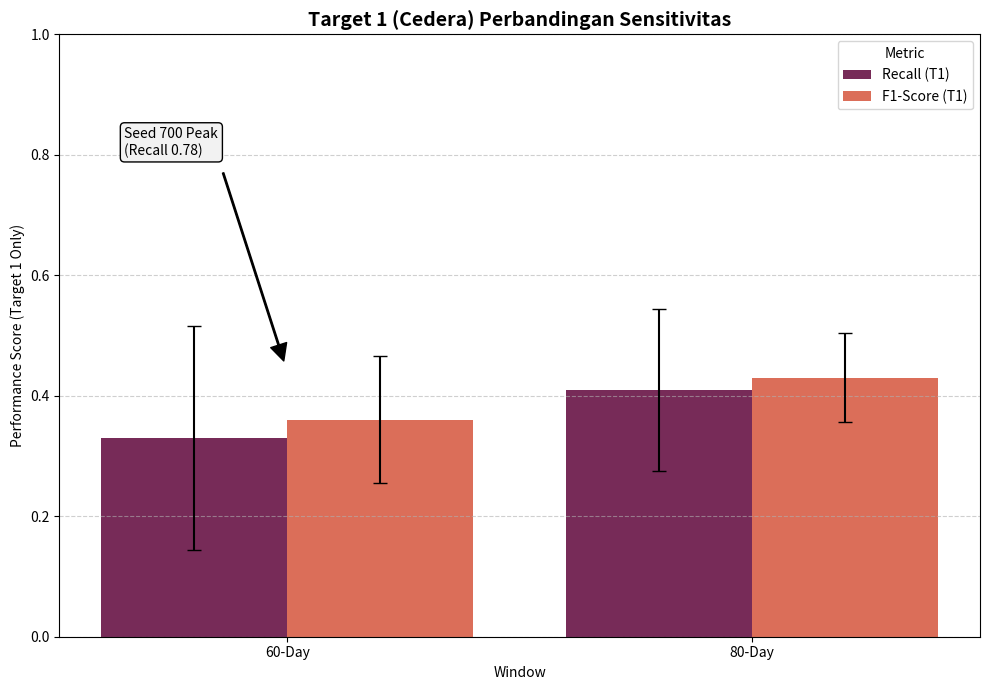

This figure's Python source:
import matplotlib.pyplot as plt
import pandas as pd
import seaborn as sns

# 1. Target 1 (Injured) Aggregate Statistics (Mean across 10 seeds)
# Replace these with your actual Target 1 averages from your logs
data_t1 = {
    'Window': ['60-Day', '60-Day', '80-Day', '80-Day'],
    'Metric': ['Recall (T1)', 'F1-Score (T1)', 'Recall (T1)', 'F1-Score (T1)'],
    'Mean_Score': [0.33, 0.36, 0.41, 0.43],
    'Std_Dev': [0.18660117898877, 0.10555093557141, 0.13477388471065, 0.074054034326294]
}

df_sens_t1 = pd.DataFrame(data_t1)

# 2. Plotting the Comparison (Section 4.2.7)
plt.figure(figsize=(10, 7))
ax = sns.barplot(data=df_sens_t1, x='Window', y='Mean_Score', hue='Metric', palette='rocket')

# Add error bars for Stability (Std Dev)
x_pos = [-0.2, 0.2, 0.8, 1.2]
plt.errorbar(x=x_pos, y=df_sens_t1['Mean_Score'], yerr=df_sens_t1['Std_Dev'],
             fmt='none', c='black', capsize=5)

plt.title("Target 1 (Cedera) Perbandingan Sensitivitas", fontsize=14, fontweight='bold')
plt.ylabel("Performance Score (Target 1 Only)")
plt.ylim(0, 1.0)
plt.grid(axis='y', linestyle='--', alpha=0.6)

# Annotation for the Seed 700 Exception
plt.annotate('Seed 700 Peak\n(Recall 0.78)', xy=(0, 0.44), xytext=(-0.35, 0.80),
             arrowprops=dict(facecolor='black', shrink=0.05, width=1),
             fontsize=10, bbox=dict(boxstyle="round", fc="0.95"))

plt.tight_layout()
plt.show()
